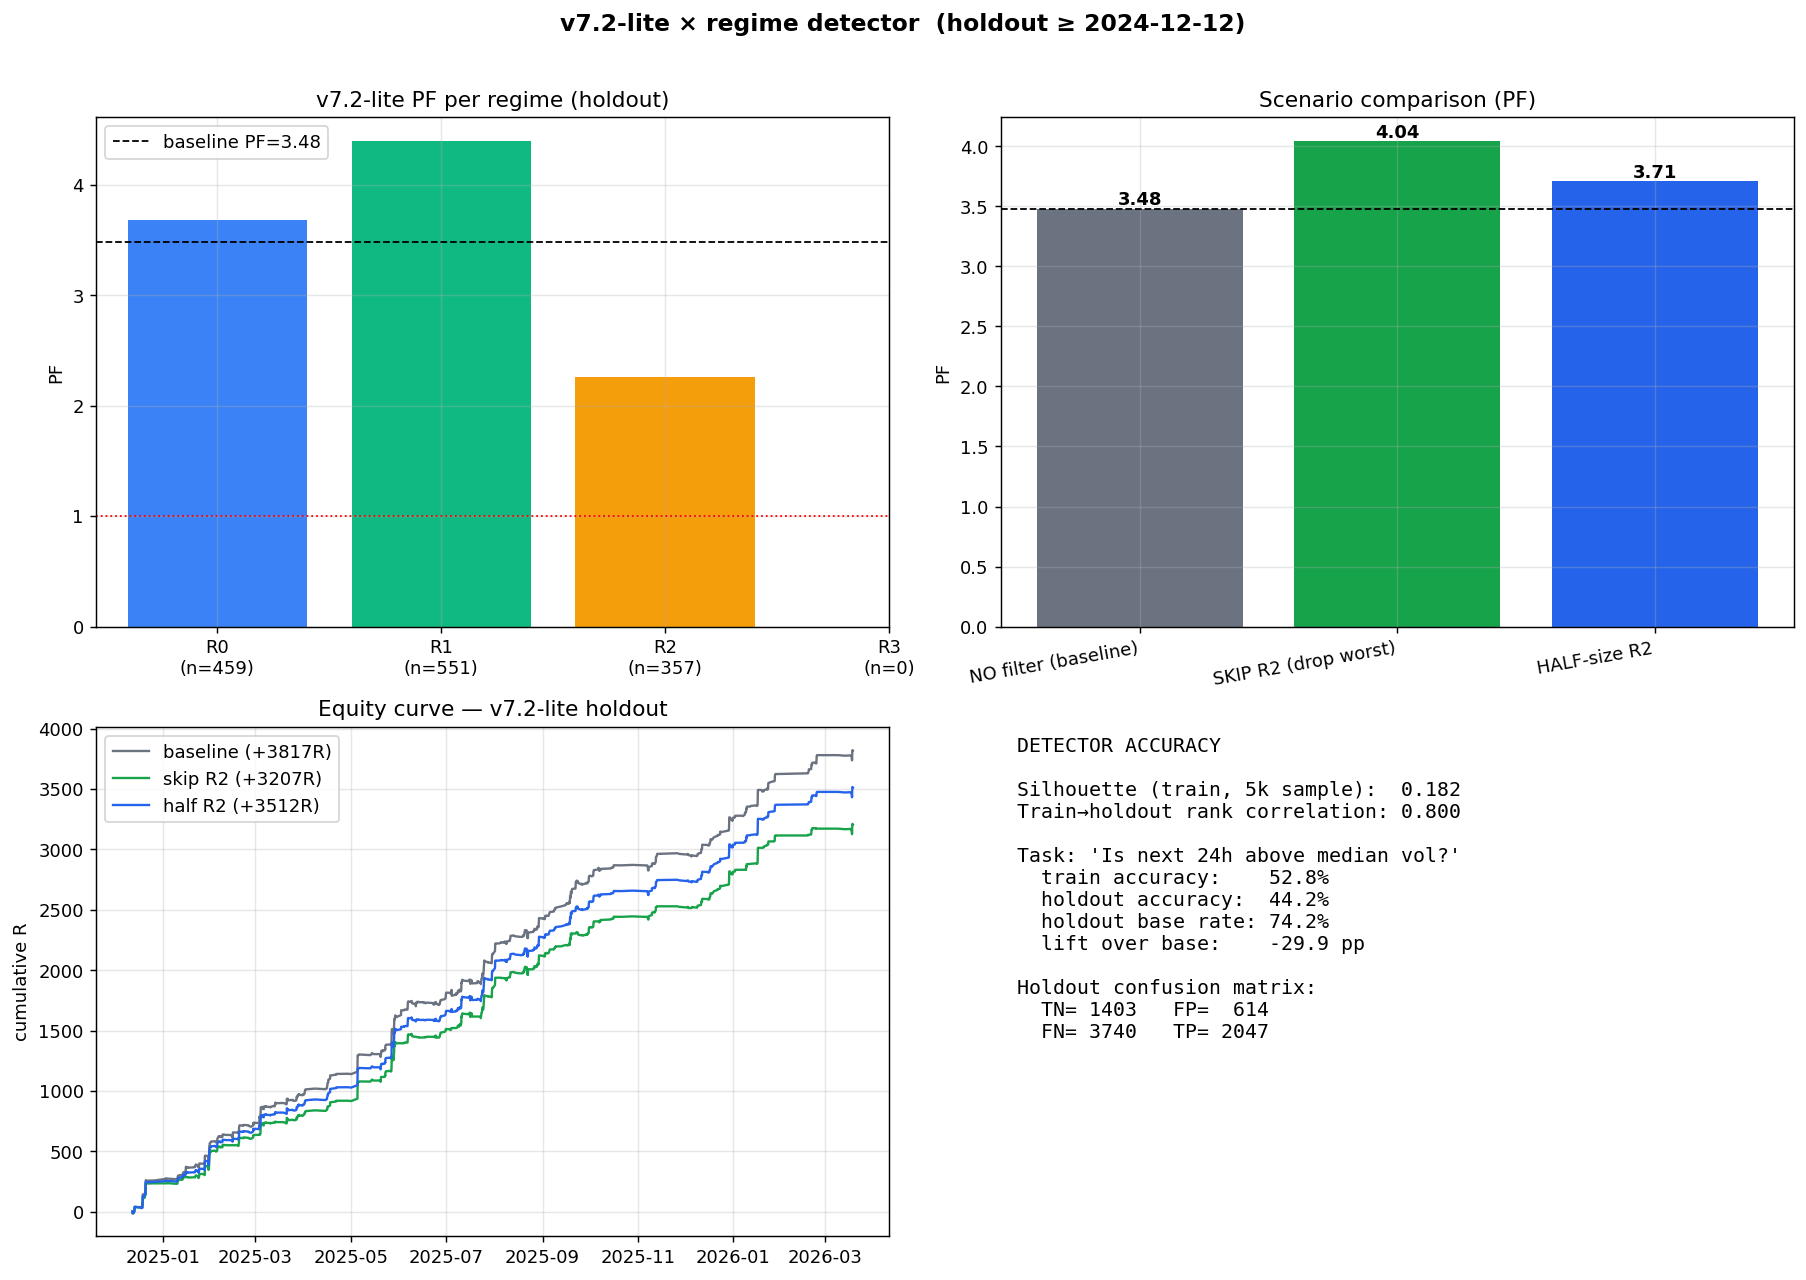

The table this chart was drawn from, first rows:
regime, n, total_R, avg_R, win_rate, pf
0, 459, 1410, 3.072, 0.6471, 3.686
1, 551, 1797, 3.261, 0.6897, 4.396
2, 357, 610.6, 1.71, 0.605, 2.261
3, 0, 0.0, 0.0, 0.0, inf
ALL, 1367, 3817, 2.792, 0.6533, 3.481
